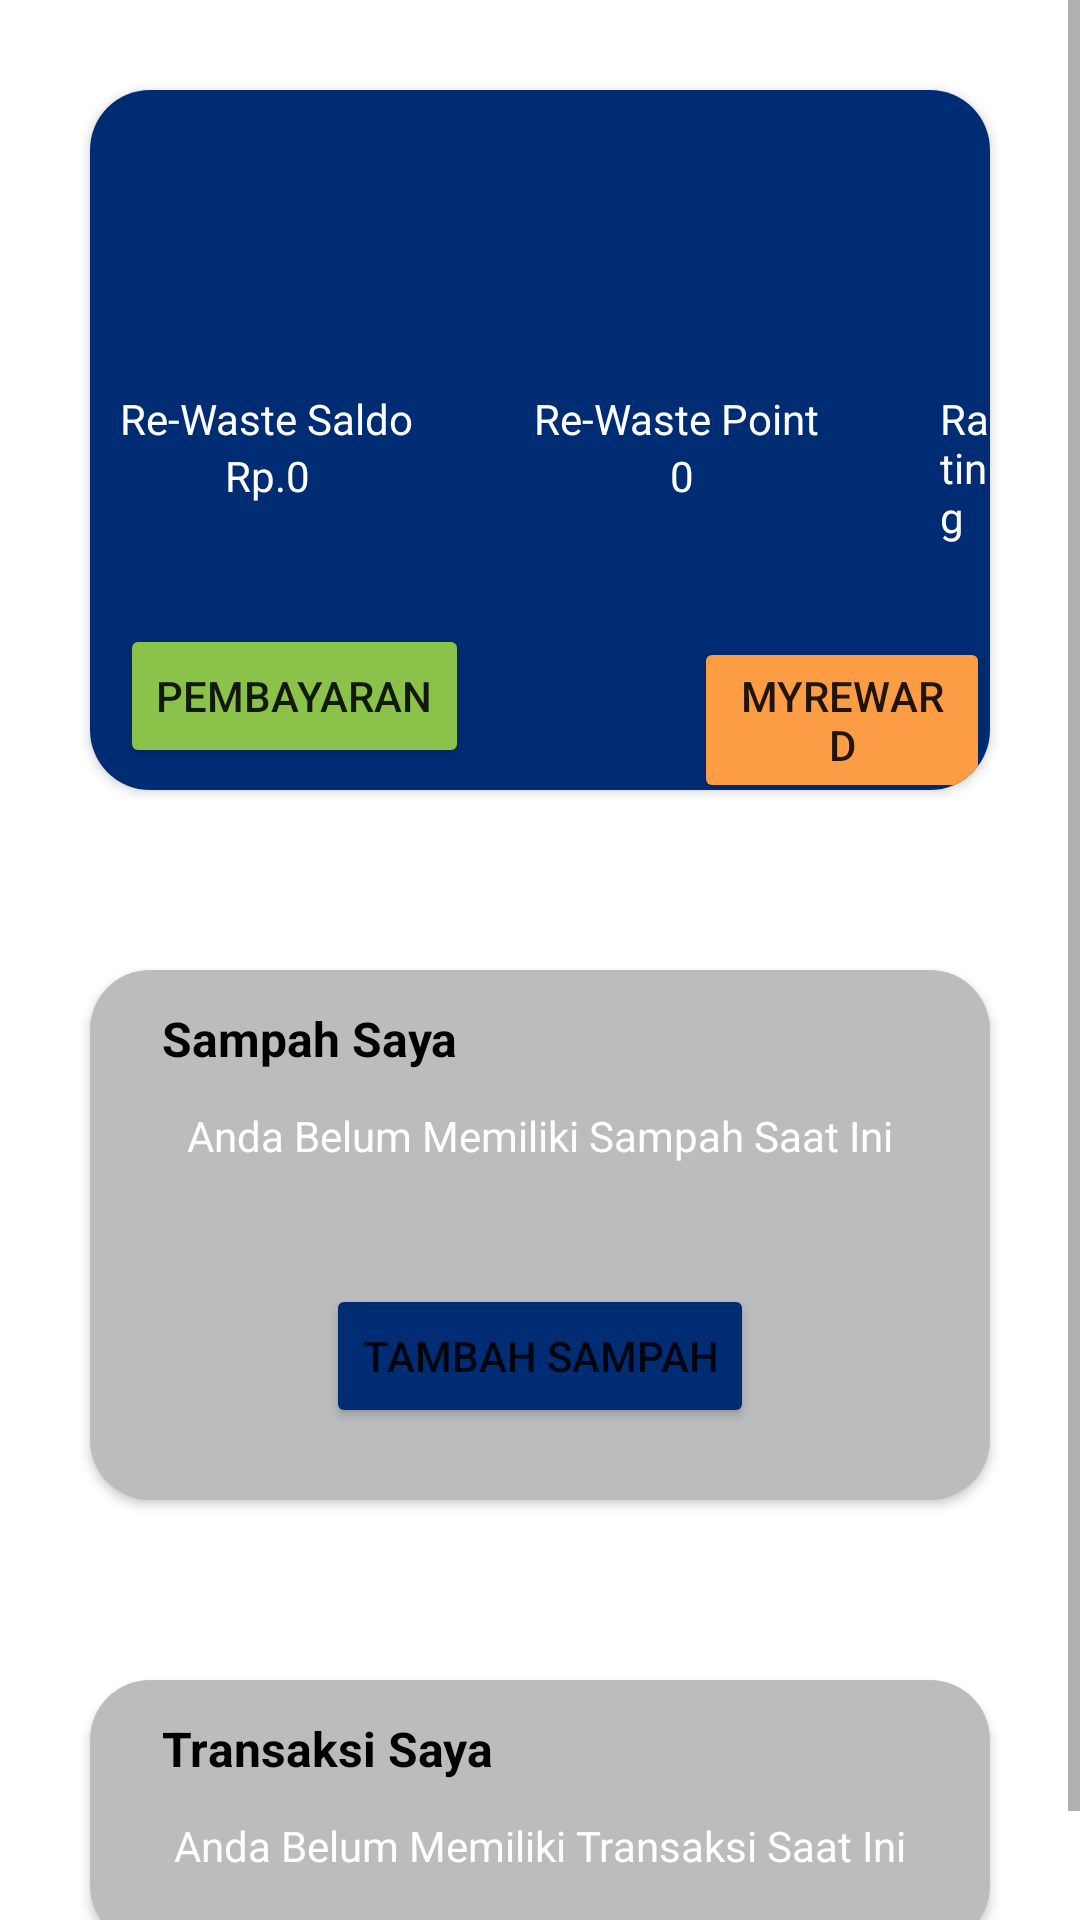

Here is an Android app screen rendered from its layout file. Give the layout XML and the strings, colors and styles it references.
<!-- AndroidManifest.xml: application theme Theme.MyCapstone -->
<!-- res/layout/fragment_dashboard.xml -->
<?xml version="1.0" encoding="utf-8"?>
<androidx.constraintlayout.widget.ConstraintLayout xmlns:android="http://schemas.android.com/apk/res/android"
    xmlns:app="http://schemas.android.com/apk/res-auto"
    xmlns:tools="http://schemas.android.com/tools"
    android:layout_width="match_parent"
    android:layout_height="match_parent"
    tools:context=".ui.dashboard.DashboardFragment">

    <ScrollView
        android:layout_width="match_parent"
        android:layout_height="match_parent">

        <LinearLayout
            android:layout_width="match_parent"
            android:layout_height="match_parent"
            android:orientation="vertical">
            <androidx.cardview.widget.CardView
                android:layout_width="match_parent"
                android:layout_height="wrap_content"
                app:cardCornerRadius="20dp"
                android:layout_margin="30dp">

                <LinearLayout
                    android:layout_width="match_parent"
                    android:layout_height="wrap_content"
                    android:orientation="horizontal">

                    <RelativeLayout
                        android:layout_width="match_parent"
                        android:layout_height="wrap_content"
                        android:background="@color/blue">
                        <ImageView
                            android:id="@+id/iv_frg_dshbrd"
                            android:layout_width="100dp"
                            android:layout_height="100dp"
                            android:src="@drawable/ic_person"
                            android:layout_marginLeft="10dp"/>
                        <TextView
                            android:id="@+id/tv_saldo"
                            android:layout_width="wrap_content"
                            android:layout_height="wrap_content"
                            android:text="Re-Waste Saldo"
                            android:layout_below="@+id/iv_frg_dshbrd"
                            android:textColor="@color/white"
                            android:layout_marginLeft="10dp"
                            android:textSize="14sp"/>
                        <LinearLayout
                            android:id="@+id/nominal_saldo"
                            android:layout_width="wrap_content"
                            android:layout_height="wrap_content"
                            android:orientation="horizontal"
                            android:layout_marginLeft="45dp"
                            android:layout_below="@id/tv_saldo">
                            <TextView
                                android:layout_width="wrap_content"
                                android:layout_height="wrap_content"
                                android:text="Rp."
                                android:textColor="@color/white"
                                android:textSize="14sp"/>
                            <TextView
                                android:layout_width="wrap_content"
                                android:layout_height="wrap_content"
                                android:text="0"
                                android:textSize="14sp"
                                android:textColor="@color/white"/>


                        </LinearLayout>
                        <TextView
                            android:id="@+id/tv_rw_point"
                            android:layout_width="wrap_content"
                            android:layout_height="wrap_content"
                            android:text="Re-Waste Point"
                            android:textColor="@color/white"
                            android:textSize="14sp"
                            android:layout_below="@id/iv_frg_dshbrd"
                            android:layout_toRightOf="@id/tv_saldo"
                            android:layout_marginLeft="40dp"
                            />

                        <TextView
                            android:id="@+id/tv_jmlh_point"
                            android:layout_width="wrap_content"
                            android:layout_height="wrap_content"
                            android:text="0"
                            android:textColor="@color/white"
                            android:textSize="14sp"
                            android:layout_below="@id/tv_saldo"
                            android:layout_toRightOf="@+id/nominal_saldo"
                            android:layout_marginLeft="120dp"
                            />

                        <TextView
                            android:id="@+id/tv_rating"
                            android:layout_width="wrap_content"
                            android:layout_height="wrap_content"
                            android:text="Rating"
                            android:textColor="@color/white"
                            android:textSize="14sp"
                            android:layout_below="@+id/iv_frg_dshbrd"
                            android:layout_toRightOf="@id/tv_rw_point"
                            android:layout_marginLeft="40dp"
                            />
                        <LinearLayout
                            android:layout_width="match_parent"
                            android:layout_height="wrap_content"
                            android:orientation="horizontal"
                            android:layout_below="@+id/nominal_saldo"
                            android:layout_marginLeft="10dp"
                            >

                            <Button
                                android:id="@+id/btn_pembayaran"
                                android:layout_width="wrap_content"
                                android:layout_height="wrap_content"
                                android:text="Pembayaran"
                                android:layout_marginTop="40dp"
                                android:backgroundTint="@color/colorAnackBarSuccess"
                                />
                            <Button
                                android:id="@+id/btn_reward"
                                android:layout_width="wrap_content"
                                android:layout_height="wrap_content"
                                android:text="MyREWARD"
                                android:layout_marginTop="40dp"
                                android:backgroundTint="@color/yellow_orange"
                                android:layout_marginLeft="75dp"
                                />

                        </LinearLayout>
                    </RelativeLayout>

                </LinearLayout>



            </androidx.cardview.widget.CardView>

            <androidx.cardview.widget.CardView
                android:layout_width="match_parent"
                android:layout_height="wrap_content"
                app:cardCornerRadius="20dp"
                android:layout_margin="30dp">

                <LinearLayout
                    android:layout_width="match_parent"
                    android:layout_height="wrap_content"
                    android:background="@color/grey_medium"
                    android:paddingBottom="24dp"
                    android:paddingLeft="24dp"
                    android:orientation="vertical"
                    android:paddingRight="24dp"
                    android:paddingTop="12dp">

                    <TextView
                        android:layout_width="wrap_content"
                        android:layout_height="wrap_content"
                        android:textStyle="bold"
                        android:text="Sampah Saya"
                        android:textSize="16sp"
                        android:textColor="@color/black"
                        />

                    <TextView
                        android:layout_width="wrap_content"
                        android:layout_height="wrap_content"
                        android:text="Anda Belum Memiliki Sampah Saat Ini"
                        android:textColor="@color/white"
                        android:textSize="14sp"
                        android:layout_gravity="center"
                        android:layout_marginTop="12dp"/>

                    <Button
                        android:layout_width="wrap_content"
                        android:layout_height="wrap_content"
                        android:text="Tambah Sampah"
                        android:backgroundTint="@color/blue"
                        android:layout_marginTop="40dp"
                        android:layout_gravity="center"
                        />

                </LinearLayout>

            </androidx.cardview.widget.CardView>
            <androidx.cardview.widget.CardView
                android:layout_width="match_parent"
                android:layout_height="wrap_content"
                app:cardCornerRadius="20dp"
                android:layout_margin="30dp">

                <LinearLayout
                    android:layout_width="match_parent"
                    android:layout_height="wrap_content"
                    android:background="@color/grey_medium"
                    android:paddingBottom="24dp"
                    android:paddingLeft="24dp"
                    android:orientation="vertical"
                    android:paddingRight="24dp"
                    android:paddingTop="12dp">

                    <TextView
                        android:layout_width="wrap_content"
                        android:layout_height="wrap_content"
                        android:textStyle="bold"
                        android:text="Transaksi Saya"
                        android:textSize="16sp"
                        android:textColor="@color/black"
                        />

                    <TextView
                        android:layout_width="wrap_content"
                        android:layout_height="wrap_content"
                        android:text="Anda Belum Memiliki Transaksi Saat Ini"
                        android:textColor="@color/white"
                        android:textSize="14sp"
                        android:layout_gravity="center"
                        android:layout_marginTop="12dp"/>



                </LinearLayout>

            </androidx.cardview.widget.CardView>

        </LinearLayout>

    </ScrollView>
</androidx.constraintlayout.widget.ConstraintLayout>
<!-- resources referenced by this layout -->
<resources>
  <color name="black">#FF000000</color>
  <color name="blue">#002c73</color>
  <color name="colorAnackBarSuccess">#8BC34A</color>
  <color name="grey_medium">#bbbcbe</color>
  <color name="white">#FFFFFFFF</color>
  <color name="yellow_orange">#fc9d45</color>
  <style name="Theme.MyCapstone" parent="Theme.MaterialComponents.DayNight.NoActionBar">
          
          <item name="colorPrimary">@color/purple_500</item>
          <item name="colorPrimaryVariant">@color/purple_700</item>
          <item name="colorOnPrimary">@color/white</item>
          
          <item name="colorSecondary">@color/teal_200</item>
          <item name="colorSecondaryVariant">@color/teal_700</item>
          <item name="colorOnSecondary">@color/black</item>
          
          <item name="android:statusBarColor">?attr/colorPrimaryVariant</item>
          
      </style>
  <color name="purple_500">#FF6200EE</color>
  <color name="purple_700">#FF3700B3</color>
  <color name="teal_200">#FF03DAC5</color>
  <color name="teal_700">#FF018786</color>
</resources>
